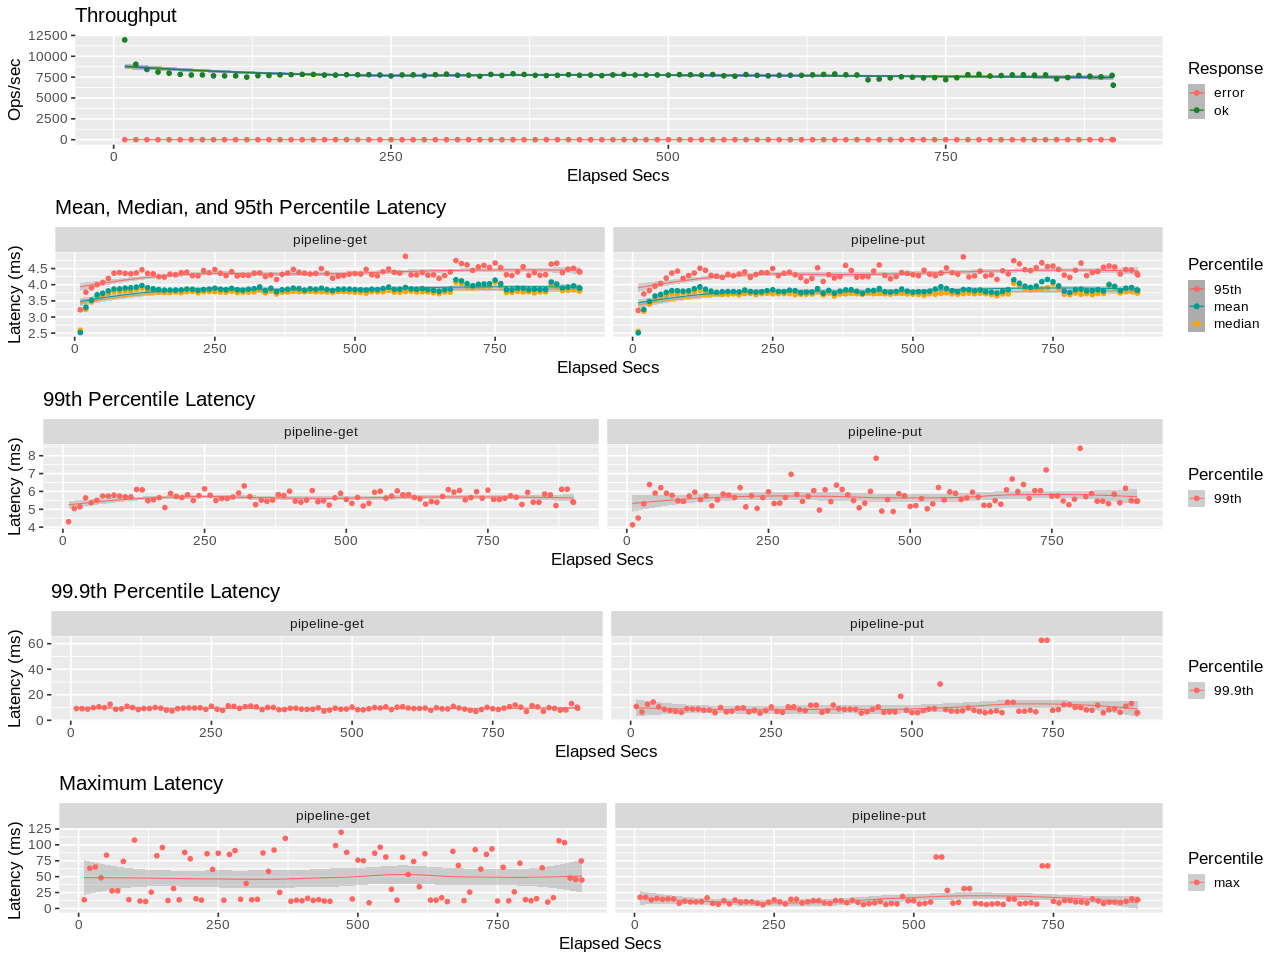

The table this chart was drawn from, first rows:
elapsed, window, total, successful, failed
10, 10, 119595, 119595, 0
20, 10, 90444, 90444, 0
30, 9.999, 84245, 84245, 0
40, 10, 81047, 81047, 0
50, 10, 79766, 79766, 0
60, 10, 78299, 78299, 0
70, 10, 77527, 77527, 0
80, 10, 77656, 77656, 0
90, 10, 76512, 76512, 0
100, 10, 76528, 76528, 0
110, 10, 76533, 76533, 0
120, 10, 74985, 74985, 0
130, 10, 76740, 76740, 0
140, 10, 76935, 76935, 0
150, 10, 77680, 77680, 0
160, 10, 77911, 77911, 0
170, 10, 78274, 78274, 0
180, 10, 78183, 78183, 0
190, 10, 77511, 77511, 0
200, 10, 77409, 77409, 0
210, 10, 77836, 77836, 0
220, 10, 77806, 77806, 0
230, 10, 77912, 77912, 0
240, 10, 77499, 77499, 0
250, 10, 76438, 76438, 0
260, 10, 77642, 77642, 0
270, 10, 77716, 77716, 0
280, 10, 76848, 76848, 0
290, 10, 77886, 77886, 0
300, 10, 78585, 78585, 0
310, 10, 77240, 77240, 0
320, 10, 77276, 77276, 0
330, 10, 76034, 76034, 0
340, 10, 78213, 78213, 0
350, 10, 77005, 77005, 0
360, 10, 78983, 78983, 0
370, 10, 78113, 78113, 0
380, 10, 77107, 77107, 0
390, 10, 76803, 76803, 0
400, 10, 77231, 77231, 0
410, 10, 77888, 77888, 0
420, 10, 77235, 77235, 0
430, 10, 77477, 77477, 0
440, 10, 76764, 76764, 0
450, 10, 77675, 77675, 0
460, 10, 78136, 78136, 0
470, 10, 77426, 77426, 0
480, 10, 77547, 77547, 0
490, 10, 77577, 77577, 0
500, 10, 77404, 77404, 0
510, 10, 77951, 77951, 0
520, 10, 77771, 77771, 0
530, 10, 77470, 77470, 0
540, 10, 78052, 78052, 0
550, 10, 76604, 76604, 0
560, 10, 76119, 76119, 0
570, 10, 78048, 78048, 0
580, 10, 77138, 77138, 0
590, 10, 76563, 76563, 0
600, 10, 77205, 77205, 0
... 31 more rows
